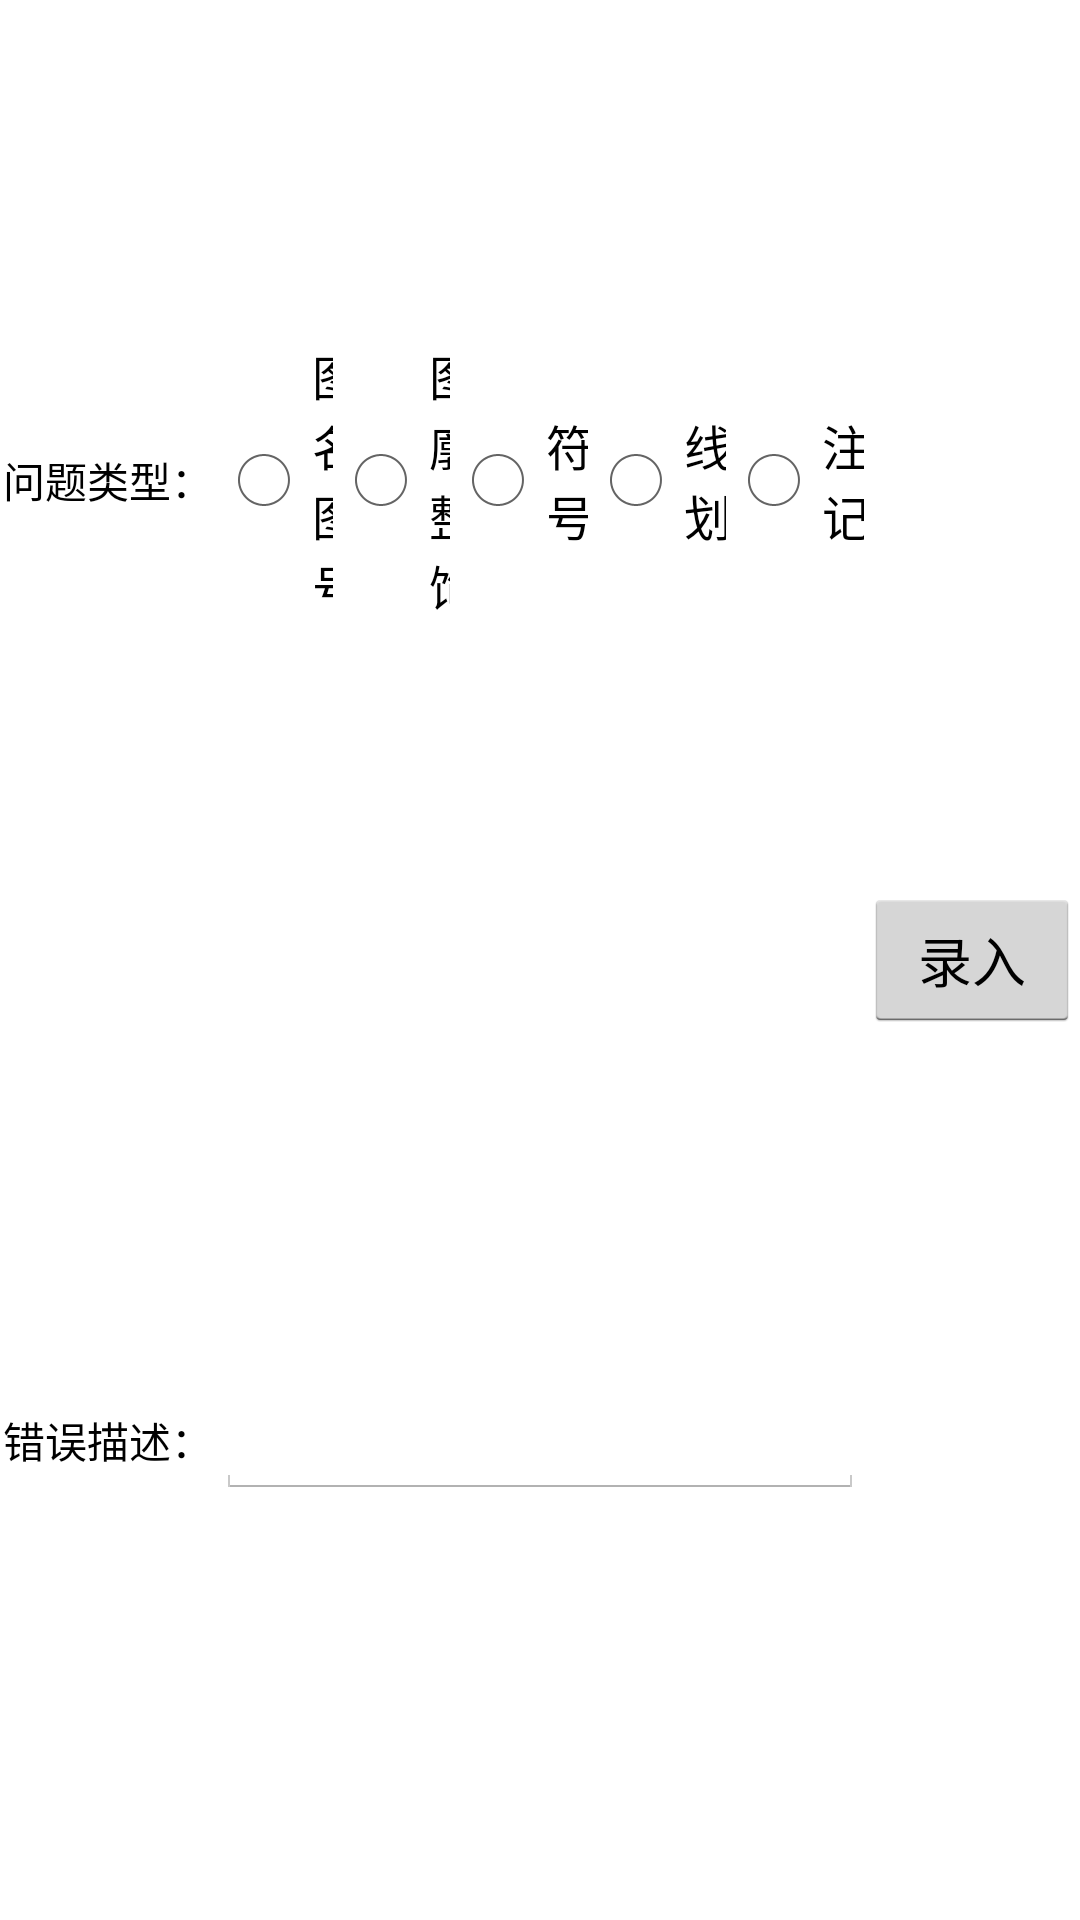

Here is an Android app screen rendered from its layout file. Give the layout XML and the strings, colors and styles it references.
<!-- AndroidManifest.xml: application theme AppTheme -->
<!-- res/layout/activity_type_a.xml -->
<?xml version="1.0" encoding="utf-8"?>
<LinearLayout xmlns:android="http://schemas.android.com/apk/res/android"
    xmlns:tools="http://schemas.android.com/tools"
    android:orientation="horizontal"
    android:id="@+id/activity_type_a"
    android:layout_width="match_parent"
    android:layout_height="match_parent"

    tools:context="com.kcmap.frame.main.activityTypeA">


    <LinearLayout
        android:orientation="vertical"
        android:layout_width="0dp"
        android:layout_height="match_parent"
        android:layout_weight="4"
        android:layout_gravity="center"
        >


        <LinearLayout
            android:orientation="horizontal"
            android:layout_width="match_parent"
            android:layout_height="0dp"
            android:layout_weight="1"
            >

            <TextView
                android:text="问题类型："
                android:textColor="@color/black"
                android:layout_width="0dp"
                android:layout_height="match_parent"
                android:id="@+id/tView_ZSZLA_WTLX"
                android:layout_weight="1"
                android:gravity="center"
                />

            <RadioGroup
                android:layout_width="0dp"
                android:layout_height="match_parent"
                android:layout_weight="3"
                android:gravity="center"
                android:orientation="horizontal"
                >

                <RadioButton
                    android:text="图名图号"
                    android:maxEms="3"
                    android:textColor="@color/black"
                    android:layout_width="wrap_content"
                    android:layout_height="wrap_content"
                    android:id="@+id/rButton_ZSZLA_TMTH"
                    android:layout_weight="1" />

                <RadioButton
                    android:text="图廓整饰"
                    android:maxEms="3"
                    android:textColor="@color/black"
                    android:layout_width="wrap_content"
                    android:layout_height="wrap_content"
                    android:id="@+id/rButton_ZSZLA_TKZS"
                    android:layout_weight="1" />

                <RadioButton
                    android:text="符号"
                    android:textColor="@color/black"
                    android:layout_width="wrap_content"
                    android:layout_height="wrap_content"
                    android:id="@+id/rButton_ZSZLA_FH"
                    android:layout_weight="1" />

                <RadioButton
                    android:text="线划"
                    android:textColor="@color/black"
                    android:layout_width="wrap_content"
                    android:layout_height="wrap_content"
                    android:id="@+id/rButton_ZSZLA_XH"
                    android:layout_weight="1" />

                <RadioButton
                    android:text="注记"
                    android:textColor="@color/black"
                    android:layout_width="wrap_content"
                    android:layout_height="wrap_content"
                    android:id="@+id/rButton_ZSZLA_ZJ"
                    android:layout_weight="1" />
            </RadioGroup>
        </LinearLayout>

        <LinearLayout
            android:orientation="horizontal"
            android:layout_width="match_parent"
            android:layout_height="0dp"
            android:layout_weight="1"
            android:gravity="center"
            >

            <LinearLayout
                android:orientation="horizontal"
                android:layout_width="0dp"
                android:layout_height="match_parent"
                android:layout_weight="1"
                android:gravity="center">


                <TextView
                    android:text="错误描述："
                    android:textColor="@color/black"
                    android:layout_width="wrap_content"
                    android:layout_height="wrap_content"
                    android:id="@+id/tView_ZSZLA_CWMS"
                    android:layout_weight="1"
                    android:gravity="center"
                    />
            </LinearLayout>
            <LinearLayout
                android:orientation="horizontal"
                android:layout_width="0dp"
                android:layout_height="match_parent"
                android:layout_weight="3"
                android:gravity="center">

                <EditText
                    android:layout_width="wrap_content"
                    android:textColor="@color/black"
                    android:layout_height="wrap_content"
                    android:inputType="textPersonName"
                    android:ems="10"
                    android:id="@+id/eText_ZSZLA_CWMS"
                    android:layout_weight="1"
                    />
            </LinearLayout>
        </LinearLayout>

    </LinearLayout>

    <LinearLayout
        android:orientation="vertical"
        android:layout_width="0dp"
        android:layout_height="match_parent"
        android:layout_weight="1"
        android:gravity="center_vertical"

        >

        <Button
            android:text="录入"
            android:layout_width="match_parent"
            android:layout_height="wrap_content"
            android:id="@+id/button_ZSZLA_INSERT"


            />
    </LinearLayout>
</LinearLayout>
<!-- resources referenced by this layout -->
<resources>
  <color name="black">#000000</color>
  <style name="AppTheme" parent="android:Theme.Holo.Light" />
</resources>
